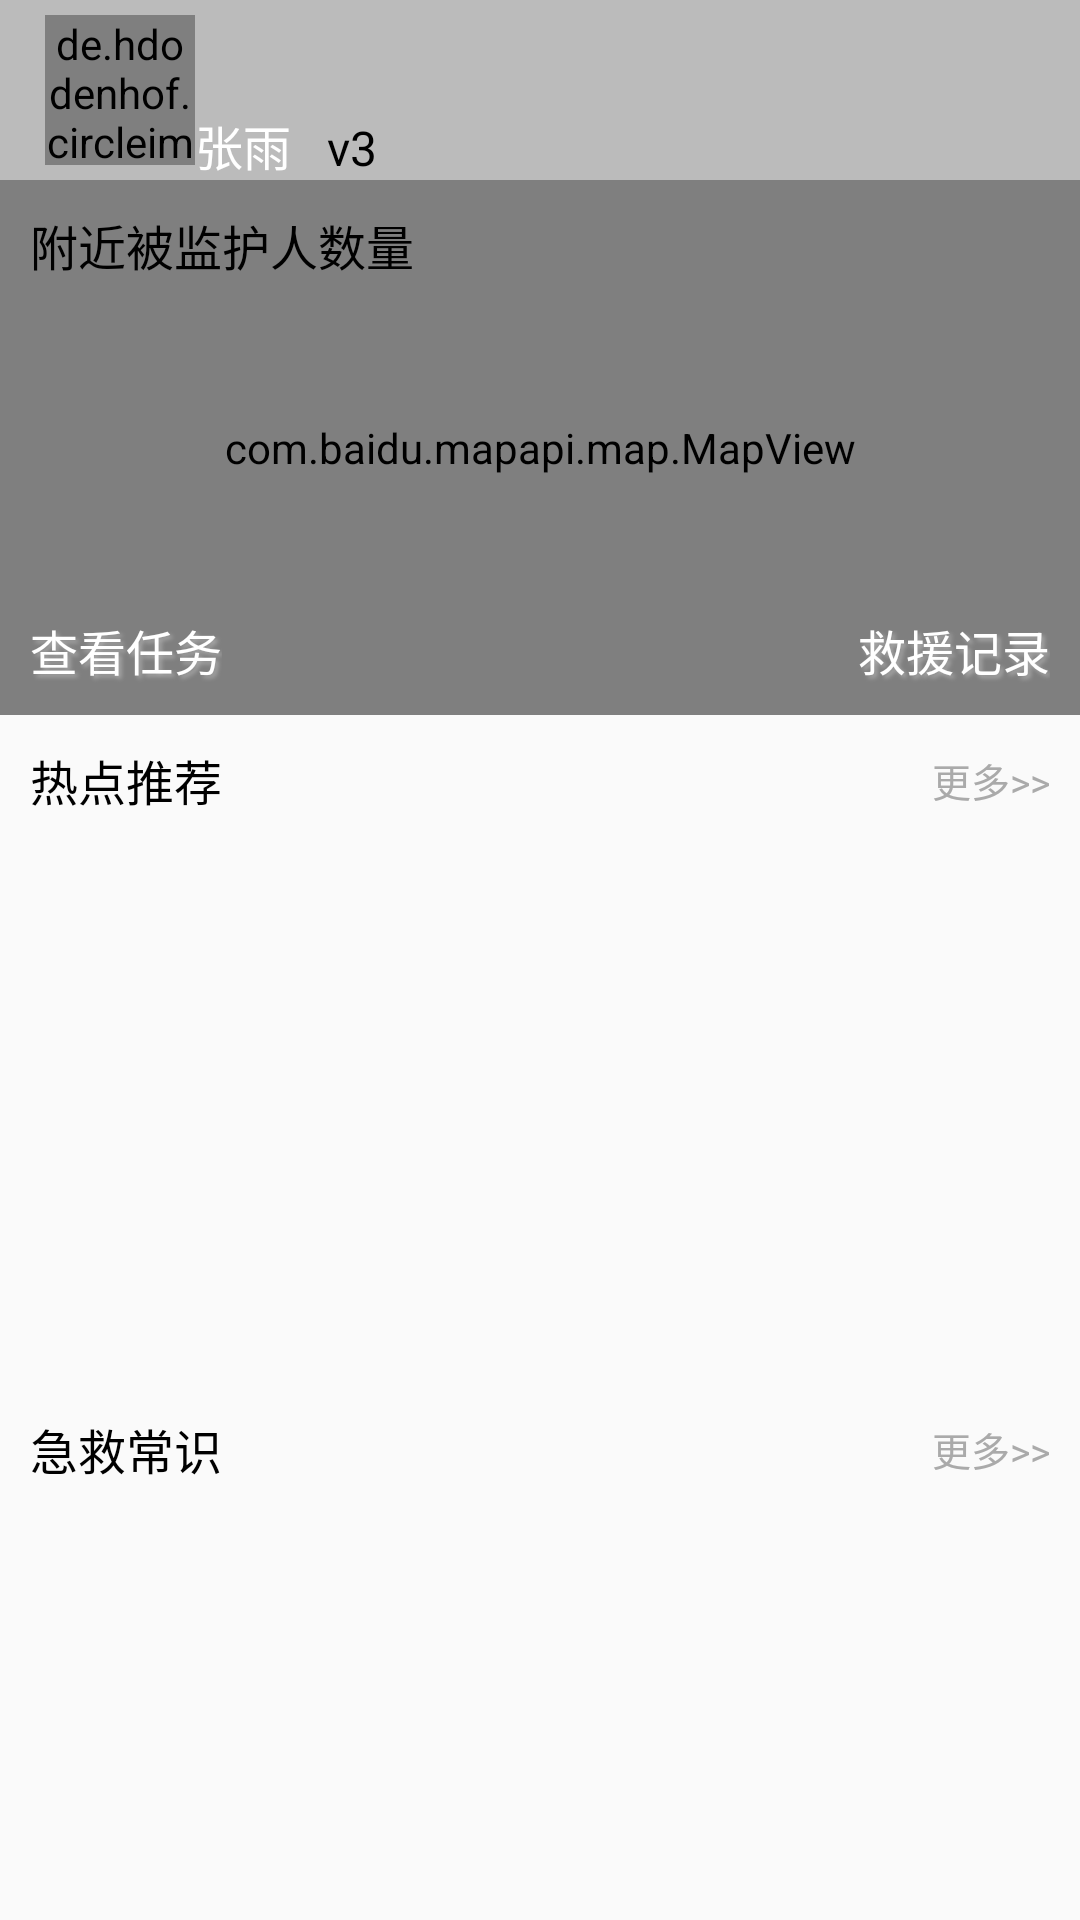

Layout XML and referenced resources for this Android screen:
<!-- AndroidManifest.xml: application theme AppTheme -->
<!-- res/layout/fragment_home.xml -->
<?xml version="1.0" encoding="utf-8"?>
<LinearLayout
	xmlns:android="http://schemas.android.com/apk/res/android"
	xmlns:app="http://schemas.android.com/apk/res-auto"
	xmlns:tools="http://schemas.android.com/tools"
	android:layout_width="match_parent"
	android:layout_height="match_parent"
	android:orientation="vertical"
	android:clickable="true">
	<LinearLayout
		android:layout_width="match_parent"
		android:layout_height="@dimen/title_bar_height"
		android:orientation="horizontal"
		android:gravity="center_vertical"
		android:background="@color/color_home_back">
		<de.hdodenhof.circleimageview.CircleImageView
			android:id="@+id/ivPhoto"
			android:layout_width="@dimen/dim_gap_7"
			android:layout_height="@dimen/dim_gap_7"
			android:layout_marginLeft="@dimen/dim_gap_3"
			android:layout_centerVertical="true"
			android:src="@drawable/img_contact"/>
		<TextView
			android:id="@+id/tvName"
			android:layout_width="wrap_content"
			android:layout_height="wrap_content"
			android:layout_gravity="bottom"
			android:textColor="@android:color/white"
			android:textSize="@dimen/dim_font_2"
			android:text="张雨"/>
		<TextView
			android:id="@+id/tvPointLevel"
			android:layout_width="wrap_content"
			android:layout_height="wrap_content"
			android:layout_gravity="bottom"
			android:layout_marginLeft="@dimen/dim_font_1"
			android:textColor="@android:color/black"
			android:textSize="@dimen/dim_font_2"
			android:text="@string/str_v3"/>
		<LinearLayout
			android:id="@+id/llStars"
			android:layout_width="wrap_content"
			android:layout_height="wrap_content"
			android:layout_gravity="bottom"
			android:orientation="horizontal">
			<ImageView
				android:id="@+id/ivStar1"
				android:layout_width="@dimen/dim_gap_4"
				android:layout_height="@dimen/dim_gap_4"
				android:layout_marginLeft="@dimen/dim_gap_1"
				android:src="@drawable/ic_star"
				android:tint="@color/color_yellow"/>
			<ImageView
				android:id="@+id/ivStar2"
				android:layout_width="@dimen/dim_gap_4"
				android:layout_height="@dimen/dim_gap_4"
				android:layout_marginLeft="@dimen/dim_gap_1"
				android:src="@drawable/ic_star"
				android:tint="@color/color_yellow"/>
			<ImageView
				android:id="@+id/ivStar3"
				android:layout_width="@dimen/dim_gap_4"
				android:layout_height="@dimen/dim_gap_4"
				android:layout_marginLeft="@dimen/dim_gap_1"
				android:src="@drawable/ic_star"
				android:tint="@color/color_yellow"/>
			<ImageView
				android:id="@+id/ivStar4"
				android:layout_width="@dimen/dim_gap_4"
				android:layout_height="@dimen/dim_gap_4"
				android:visibility="gone"
				android:layout_marginLeft="@dimen/dim_gap_1"
				android:src="@drawable/ic_star"
				android:tint="@color/color_yellow"/>
			<ImageView
				android:id="@+id/ivStar5"
				android:layout_width="@dimen/dim_gap_4"
				android:layout_height="@dimen/dim_gap_4"
				android:visibility="gone"
				android:layout_marginLeft="@dimen/dim_gap_1"
				android:src="@drawable/ic_star"
				android:tint="@color/color_yellow" />
		</LinearLayout>
		<RelativeLayout
			android:layout_width="0dp"
			android:layout_height="match_parent"
			android:layout_weight="1">
			<ImageView
				android:id="@+id/ivNotification"
				android:layout_width="@dimen/dim_icon_size"
				android:layout_height="@dimen/dim_icon_size"
				android:layout_centerVertical="true"
				android:layout_alignParentRight="true"
				android:paddingTop="@dimen/dim_gap_2"
				android:paddingRight="@dimen/dim_gap_2"
				android:layout_marginRight="@dimen/dim_gap_3"
				android:layout_marginLeft="@dimen/dim_gap_1"
				android:src="@drawable/ic_notifications"/>
			<ImageView
				android:id="@+id/ivNewNotification"
				android:layout_width="@dimen/dim_gap_3"
				android:layout_height="@dimen/dim_gap_3"
				android:layout_alignEnd="@+id/ivNotification"
				android:layout_alignTop="@+id/ivNotification"
				android:layout_margin="@dimen/dim_gap_0"
				android:textColor="@android:color/white"
				android:textSize="@dimen/dim_font_1"
				android:text="0"
				android:textAlignment="center"
				android:gravity="center"
				android:src="@drawable/shape_red_circle"/>


















		</RelativeLayout>
	</LinearLayout>
	<LinearLayout
		android:layout_width="match_parent"
		android:layout_height="0dp"
		android:orientation="vertical"
		android:layout_weight="1">
		<RelativeLayout
			android:layout_width="match_parent"
			android:layout_height="0dp"
			android:layout_weight="2">
			<com.baidu.mapapi.map.MapView
				android:id="@+id/mvMap"
				android:layout_width="match_parent"
				android:layout_height="match_parent"
				android:clickable="true" />
			<LinearLayout
				android:id="@+id/llMonitorPeopleCount"
				android:layout_width="wrap_content"
				android:layout_height="wrap_content"
				android:layout_margin="@dimen/dim_gap_2"
				android:gravity="center_vertical"
				android:orientation="horizontal">
				<TextView
					android:id="@+id/tvMonitorPeopleCount"
					android:layout_width="wrap_content"
					android:layout_height="wrap_content"
					android:textColor="@android:color/black"
					android:textSize="@dimen/dim_font_2"
					android:text="@string/str_monitor_people_count"/>
				<ImageView
					android:layout_width="@dimen/dim_small_icon_size"
					android:layout_height="@dimen/dim_small_icon_size"
					android:layout_gravity="bottom"
					android:layout_marginLeft="@dimen/dim_gap_1"
					android:src="@drawable/ic_arrow_down"
					app:tint="@android:color/white" />
			</LinearLayout>
			<TextView
				android:id="@+id/tvInvestMission"
				android:layout_width="wrap_content"
				android:layout_height="wrap_content"
				android:layout_margin="@dimen/dim_gap_2"
				android:layout_alignParentBottom="true"
				android:shadowColor="@android:color/darker_gray"
				android:shadowDx="3"
				android:shadowDy="3"
				android:shadowRadius="3"
				android:textColor="@android:color/white"
				android:textSize="@dimen/dim_font_2"
				android:text="@string/str_invest_mission"/>
			<TextView
				android:id="@+id/tvRescueRecord"
				android:layout_width="wrap_content"
				android:layout_height="wrap_content"
				android:layout_margin="@dimen/dim_gap_2"
				android:layout_alignParentBottom="true"
				android:layout_alignParentRight="true"
				android:shadowColor="@android:color/darker_gray"
				android:shadowDx="3"
				android:shadowDy="3"
				android:shadowRadius="3"
				android:textColor="@android:color/white"
				android:textSize="@dimen/dim_font_2"
				android:text="@string/str_rescue_record"/>
		</RelativeLayout>
		<LinearLayout
			android:layout_width="match_parent"
			android:layout_height="0dp"
			android:orientation="vertical"
			android:layout_weight="2.5">
			<RelativeLayout
				android:layout_width="match_parent"
				android:layout_height="wrap_content"
				android:padding="@dimen/dim_gap_2">
				<TextView
					android:layout_width="wrap_content"
					android:layout_height="wrap_content"
					android:layout_centerVertical="true"
					android:textColor="@android:color/black"
					android:textSize="@dimen/dim_font_2"
					android:text="@string/str_recommended_article"/>
				<TextView
					android:id="@+id/tvRecommendMore"
					android:layout_width="wrap_content"
					android:layout_height="wrap_content"
					android:layout_centerVertical="true"
					android:layout_alignParentRight="true"
					android:textColor="@android:color/darker_gray"
					android:textSize="@dimen/dim_font_11"
					android:text="@string/str_more"/>
			</RelativeLayout>
			<ListView
				android:id="@+id/lvRecommended"
				android:layout_width="match_parent"
				android:layout_height="0dp"
				android:layout_weight="1"/>
		</LinearLayout>
		<LinearLayout
			android:layout_width="match_parent"
			android:layout_height="0dp"
			android:orientation="vertical"
			android:layout_weight="2">
			<RelativeLayout
				android:layout_width="match_parent"
				android:layout_height="wrap_content"
				android:padding="@dimen/dim_gap_2">
				<TextView
					android:layout_width="wrap_content"
					android:layout_height="wrap_content"
					android:layout_centerVertical="true"
					android:textColor="@android:color/black"
					android:textSize="@dimen/dim_font_2"
					android:text="@string/str_aid_knowledge"/>
				<TextView
					android:id="@+id/tvAidKnowledgeMore"
					android:layout_width="wrap_content"
					android:layout_height="wrap_content"
					android:layout_centerVertical="true"
					android:layout_alignParentRight="true"
					android:textColor="@android:color/darker_gray"
					android:textSize="@dimen/dim_font_11"
					android:text="@string/str_more"/>
			</RelativeLayout>
			<androidx.recyclerview.widget.RecyclerView
				android:id="@+id/rvKnowledge"
				android:layout_width="match_parent"
				android:layout_height="0dp"
				android:layout_weight="1"
				android:paddingBottom="@dimen/dim_gap_1"/>
		</LinearLayout>
	</LinearLayout>
</LinearLayout>
<!-- resources referenced by this layout -->
<resources>
  <color name="color_home_back">#bbbbbb</color>
  <color name="color_yellow">#FFFF00</color>
  <dimen name="dim_font_1">12sp</dimen>
  <dimen name="dim_font_11">13sp</dimen>
  <dimen name="dim_font_2">16sp</dimen>
  <dimen name="dim_gap_0">3dp</dimen>
  <dimen name="dim_gap_1">5dp</dimen>
  <dimen name="dim_gap_2">10dp</dimen>
  <dimen name="dim_gap_3">15dp</dimen>
  <dimen name="dim_gap_4">20dp</dimen>
  <dimen name="dim_gap_7">50dp</dimen>
  <dimen name="dim_icon_size">40dp</dimen>
  <dimen name="dim_small_icon_size">20dp</dimen>
  <dimen name="title_bar_height">60dp</dimen>
  <string name="str_aid_knowledge">急救常识</string>
  <string name="str_invest_mission">查看任务</string>
  <string name="str_monitor_people_count">附近被监护人数量</string>
  <string name="str_more">更多&gt;&gt;</string>
  <string name="str_recommended_article">热点推荐</string>
  <string name="str_rescue_record">救援记录</string>
  <string name="str_v3" translatable="false">v3</string>
  <style name="AppTheme" parent="Theme.AppCompat.Light.NoActionBar">
  		
  		<item name="colorPrimary">@color/colorPrimary</item>
  		<item name="colorPrimaryDark">@color/colorPrimaryDark</item>
  		
  		<item name="colorAccent">@color/color_tab_selected</item>
  		<item name="android:windowLightStatusBar">true</item>
  	</style>
  <color name="colorPrimary">#60A0FF</color>
  <color name="colorPrimaryDark">#4060E0</color>
  <color name="color_tab_selected">#00c7ff</color>
</resources>
